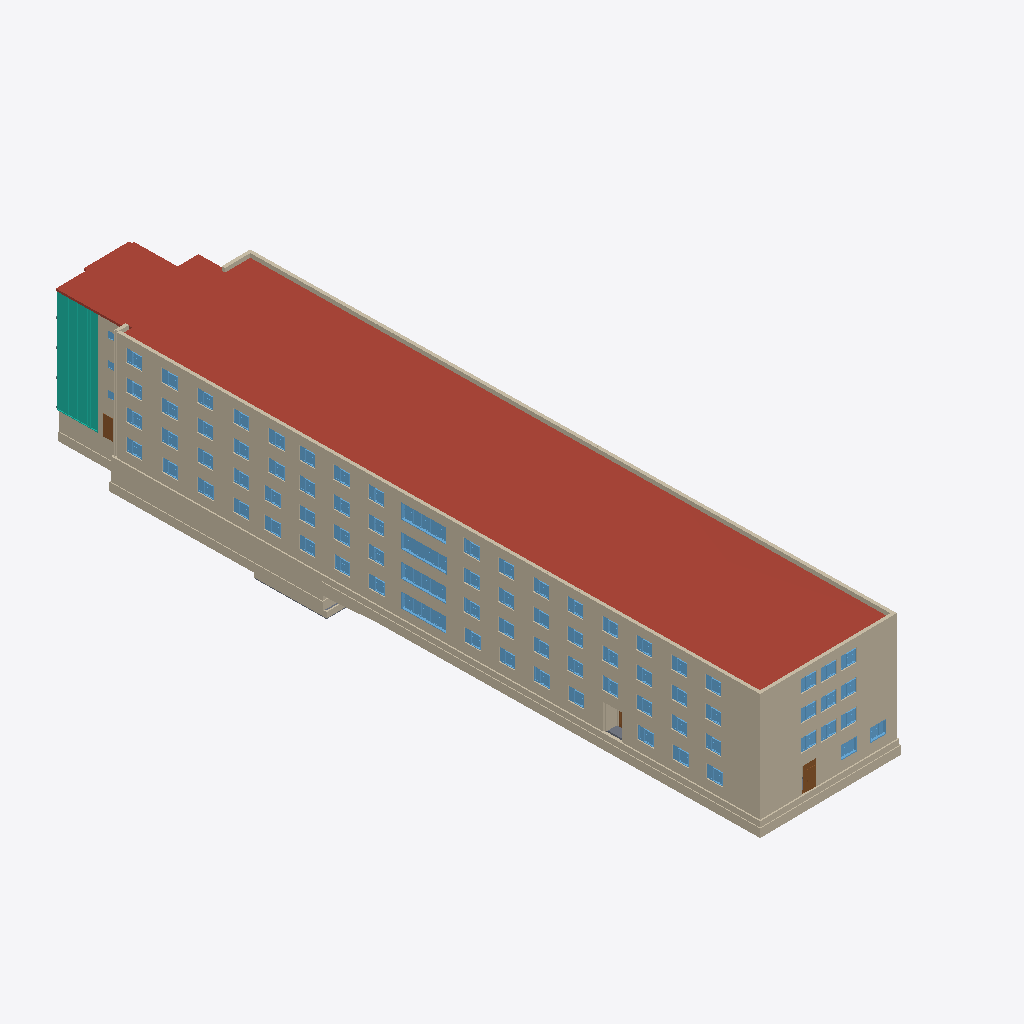
Isometric view of an IFC building model (IFC-SPF (STEP), schema IFC4, length unit millimetre), seen from the south-west, elements coloured by IFC class: 81 windows (light blue), 20 walls (beige), 4 roofs (red-brown), 3 doors (brown), 2 slabs (grey), 1 curtain wall (teal).
Extent 25.9 m × 79.0 m × 16.2 m (x, y, z). Storeys (15): Sump Pit at -14.76 m; LVBSMT at -14.15 m; Foundation Level at -12.30 m; Level 1 at -10.77 m; 00_Survey Point at -10.77 m; C1 at -8.41 m; Level 2 at -7.93 m; C2 at -5.57 m; Level 3 at -5.08 m; C3 at -2.70 m; Level 4 at -2.24 m; C4 at 0.12 m; Curtain Wall Roof at 0.60 m; Roof at 1.28 m; Cooling Tower at 2.94 m. Elements (540): 259 IfcWall, 146 IfcWindow, 100 IfcColumn, 11 IfcSlab, 7 IfcDoor, 6 IfcCurtainWall, 4 IfcRoof, 4 IfcStair, 3 IfcCovering.

HEADER;
FILE_DESCRIPTION(('ViewDefinition [ReferenceView_V1.2]','RevitIdentifiers [VersionGUID: 711d3df7-eddc-4c05-b867-ed4536ee8e3e, NumberOfSaves: 7]','CoordinateReference [CoordinateBase: Shared Coordinates, ProjectSite: _Carleton Shared Site - LX]','ExchangeRequirement [Architecture]'),'2;1');
FILE_NAME('GRENVILLE HOUSE_ifc4_2025_full.ifc','2024-09-04T12:52:03-05:00',(''),(''),'ODA SDAI 24.11','Autodesk Revit 25.0.2.419 (ENG) - IFC 25.0.2.419','');
FILE_SCHEMA(('IFC4'));
ENDSEC;
DATA;
#27=IFCPROJECT('3QQ2fm7CnBcR7lJPekxme3',#18,'14/GR',$,$,'CARLETON DIGITAL CAMPUS','Project Status',(#22),#49722);
#95=IFCSITE('3QQ2fm7CnBcR7lJPekxme1',#18,'Default',$,$,#94,$,$,.ELEMENT.,(45,22,53,2624),(-75,-41,-53,-809204),0.0,$,$);
#32=IFCBUILDING('3QQ2fm7CnBcR7lJPekxme2',#18,'GRENVILLE HOUSE',$,$,#30,$,'GRENVILLE HOUSE',.ELEMENT.,$,$,#31);
#36=IFCBUILDINGSTOREY('3hMFTsXlL7f9yKOvV41N5g',#18,'Sump Pit',$,'Level:1/4" Head',#35,$,'Sump Pit',.ELEMENT.,-3987.8);
#40=IFCBUILDINGSTOREY('05SUnTes51iBtOaD2GXrCr',#18,'LVBSMT',$,'Level:1/4" Head',#39,$,'LVBSMT',.ELEMENT.,-3378.2000000000003);
#44=IFCBUILDINGSTOREY('3hMFTsXlL7f9yKOvV41Mhw',#18,'Foundation Level',$,'Level:1/4" Head',#43,$,'Foundation Level',.ELEMENT.,-1524.0);
#47=IFCBUILDINGSTOREY('05SUnTes51iBtOaD2GXq39',#18,'Level 1',$,'Level:1/4" Head',#46,$,'Level 1',.ELEMENT.,0.0);
#50=IFCBUILDINGSTOREY('2cW$cE1n54wBL3UtbqYrP3',#18,'00_Survey Point',$,'Level:1/4" Head',#49,$,'00_Survey Point',.ELEMENT.,0.0);
#54=IFCBUILDINGSTOREY('0s5br1pT176u4Zy0eiEklw',#18,'C1',$,'Level:1/4" Head',#53,$,'C1',.ELEMENT.,2362.2000000000003);
#58=IFCBUILDINGSTOREY('05SUnTes51iBtOaD2GXry3',#18,'Level 2',$,'Level:1/4" Head',#57,$,'Level 2',.ELEMENT.,2844.8000000000006);
#62=IFCBUILDINGSTOREY('0s5br1pT176u4Zy0eiEkut',#18,'C2',$,'Level:1/4" Head',#61,$,'C2',.ELEMENT.,5207.0);
#66=IFCBUILDINGSTOREY('05SUnTes51iBtOaD2GXrgE',#18,'Level 3',$,'Level:1/4" Head',#65,$,'Level 3',.ELEMENT.,5689.600000000001);
#70=IFCBUILDINGSTOREY('0s5br1pT176u4Zy0eiElBL',#18,'C3',$,'Level:1/4" Head',#69,$,'C3',.ELEMENT.,8077.200000000001);
#74=IFCBUILDINGSTOREY('05SUnTes51iBtOaD2GXrX$',#18,'Level 4',$,'Level:1/4" Head',#73,$,'Level 4',.ELEMENT.,8534.4);
#78=IFCBUILDINGSTOREY('0s5br1pT176u4Zy0eiElUT',#18,'C4',$,'Level:1/4" Head',#77,$,'C4',.ELEMENT.,10896.6);
#82=IFCBUILDINGSTOREY('3UHDZGbLn82AwsXqhIWwCd',#18,'Curtain Wall Roof',$,'Level:1/4" Head',#81,$,'Curtain Wall Roof',.ELEMENT.,11379.2);
#86=IFCBUILDINGSTOREY('05SUnTes51iBtOaD2GXqML',#18,'Roof',$,'Level:1/4" Head',#85,$,'Roof',.ELEMENT.,12055.475);
#90=IFCBUILDINGSTOREY('05SUnTes51iBtOaD2GXqz0',#18,'Cooling Tower',$,'Level:1/4" Head',#89,$,'Cooling Tower',.ELEMENT.,13716.0);
#1097=IFCWALL('3ITZRlRWHCH8YHg4vMUDkj',#18,'Basic Wall:Exterior - Brick on Mtl. Stud:134376',$,'Basic Wall:Exterior - Brick on Mtl. Stud',#375,#1096,'134376',.NOTDEFINED.);
#34154=IFCROOF('2ZD18Woub3sxPcuunDeIrr',#18,'Basic Roof:Generic - 9":293080',$,'Basic Roof:Generic - 9"',#34070,$,'293080',.NOTDEFINED.);
#34378=IFCROOF('2ZD18Woub3sxPcuunDeIoO',#18,'Basic Roof:Generic - 9":293173',$,'Basic Roof:Generic - 9"',#34294,$,'293173',.NOTDEFINED.);
#33926=IFCROOF('2ZD18Woub3sxPcuunDeIqi',#18,'Basic Roof:Generic - 9":292993',$,'Basic Roof:Generic - 9"',#33837,$,'292993',.NOTDEFINED.);
#1316=IFCWALL('3ITZRlRWHCH8YHg4vMUDki',#18,'Basic Wall:Exterior - Brick on Mtl. Stud:134377',$,'Basic Wall:Exterior - Brick on Mtl. Stud',#1154,#1315,'134377',.NOTDEFINED.);
#35814=IFCROOF('3DIeaOBtf2Zfv251h6g6eu',#18,'Basic Roof:Generic - 9":424295',$,'Basic Roof:Generic - 9"',#35794,$,'424295',.NOTDEFINED.);
#9085=IFCWALL('2BUnSjgY15JB7mDGsAP4d6',#18,'Basic Wall:Foundation - 12" Concrete:191716',$,'Basic Wall:Foundation - 12" Concrete',#9073,#9084,'191716',.NOTDEFINED.);
#2055=IFCWALL('3ITZRlRWHCH8YHg4vMUDkl',#18,'Basic Wall:Exterior - Brick on Mtl. Stud:134378',$,'Basic Wall:Exterior - Brick on Mtl. Stud',#1353,#2054,'134378',.NOTDEFINED.);
#2182=IFCCURTAINWALL('3ITZRlRWHCH8YHg4vMUDcX',#18,'Curtain Wall:Curtain Wall:134884',$,'Curtain Wall:Curtain Wall',#2181,$,'134884',.NOTDEFINED.);
#9498=IFCWALL('0yWyxx9Gr4OBAlcBShvVdZ',#18,'Basic Wall:Exterior - CMU on Mtl. Stud:192196',$,'Basic Wall:Exterior - CMU on Mtl. Stud',#9416,#9497,'192196',.NOTDEFINED.);
#9564=IFCWALL('0yWyxx9Gr4OBAlcBShvVdY',#18,'Basic Wall:Foundation - 12" Concrete:192197',$,'Basic Wall:Foundation - 12" Concrete',#9552,#9563,'192197',.NOTDEFINED.);
#9038=IFCWALL('2BUnSjgY15JB7mDGsAP4d1',#18,'Basic Wall:Exterior - CMU on Mtl. Stud:191715',$,'Basic Wall:Exterior - CMU on Mtl. Stud',#8986,#9037,'191715',.NOTDEFINED.);
#203=IFCWALL('3ITZRlRWHCH8YHg4vMUDkZ',#18,'Basic Wall:Exterior - Brick on Mtl. Stud:134374',$,'Basic Wall:Exterior - Brick on Mtl. Stud',#102,#202,'134374',.NOTDEFINED.);
#9332=IFCWALL('0yWyxx9Gr4OBAlcBShvVcp',#18,'Basic Wall:Exterior - CMU on Mtl. Stud:192148',$,'Basic Wall:Exterior - CMU on Mtl. Stud',#9280,#9331,'192148',.NOTDEFINED.);
#9379=IFCWALL('0yWyxx9Gr4OBAlcBShvVco',#18,'Basic Wall:Foundation - 12" Concrete:192149',$,'Basic Wall:Foundation - 12" Concrete',#9367,#9378,'192149',.NOTDEFINED.);
#8806=IFCWALL('2BUnSjgY15JB7mDGsAP4cl',#18,'Basic Wall:Foundation - 12" Concrete:191629',$,'Basic Wall:Foundation - 12" Concrete',#8794,#8805,'191629',.NOTDEFINED.);
#34862=IFCWINDOW('1VLENluV53$OEQ5XoMVKeG',#18,'Fixed russell window C:Window C_REAL:320313',$,'Fixed russell window C:Window C_REAL',#47398,#34858,'320313',1633.8000885881124,4937.506324762348,.WINDOW.,.NOTDEFINED.,$);
#34822=IFCWINDOW('1VLENluV53$OEQ5XoMVKel',#18,'Fixed russell window C:Window C_REAL:320262',$,'Fixed russell window C:Window C_REAL',#47378,#34818,'320262',1633.8000885881113,4937.506324762348,.WINDOW.,.NOTDEFINED.,$);
#34899=IFCWINDOW('1VLENluV53$OEQ5XoMVKgi',#18,'Fixed russell window C:Window C_REAL:320389',$,'Fixed russell window C:Window C_REAL',#47418,#34895,'320389',1633.8000885881117,4937.506324762348,.WINDOW.,.NOTDEFINED.,$);
#34936=IFCWINDOW('1VLENluV53$OEQ5XoMVKgF',#18,'Fixed russell window C:Window C_REAL:320422',$,'Fixed russell window C:Window C_REAL',#47438,#34932,'320422',1633.8000885881122,4937.506324762348,.WINDOW.,.NOTDEFINED.,$);
#8737=IFCWALL('2BUnSjgY15JB7mDGsAP4ck',#18,'Basic Wall:Exterior - CMU on Mtl. Stud:191628',$,'Basic Wall:Exterior - CMU on Mtl. Stud',#8685,#8736,'191628',.NOTDEFINED.);
#338=IFCWALL('3ITZRlRWHCH8YHg4vMUDkY',#18,'Basic Wall:Exterior - Brick on Mtl. Stud:134375',$,'Basic Wall:Exterior - Brick on Mtl. Stud',#286,#337,'134375',.NOTDEFINED.);
#36107=IFCDOOR('18tvn4DKr3og7pcly2ZdNI',#18,'door F:door F left side:440406',$,'door F:door F left side',#49078,#36103,'440406',2743.2000000000003,1494.0410519890847,.DOOR.,.SINGLE_SWING_RIGHT.,$);
#10553=IFCWALL('34N7WGT9fE6OVKE8k1C33b',#18,'Basic Wall:Generic - 6":194185',$,'Basic Wall:Generic - 6"',#10541,#10552,'194185',.NOTDEFINED.);
#33801=IFCWALL('1UjRW1Pnv17wYeBCra7now',#18,'Basic Wall:Exterior - Brick on Mtl. Stud CUSTOM:270377',$,'Basic Wall:Exterior - Brick on Mtl. Stud CUSTOM',#33749,#33800,'270377',.NOTDEFINED.);
#36291=IFCWINDOW('2Hj4eaqe51Fesc9UabhfSO',#18,'Fixed:russell window A right:446637',$,'Fixed:russell window A right',#47658,#36287,'446637',1469.3421155544183,1792.1016755062512,.WINDOW.,.NOTDEFINED.,$);
#36328=IFCWINDOW('2Hj4eaqe51Fesc9UabhfTC',#18,'Fixed:russell window A right:446713',$,'Fixed:russell window A right',#47678,#36324,'446713',1469.3421155544183,1792.1016755062521,.WINDOW.,.NOTDEFINED.,$);
#35588=IFCDOOR('1dN92npL9ECfTBgCkKPOpZ',#18,'Single-Flush:door H:335566',$,'Single-Flush:door H',#46058,#35584,'335566',2133.6,914.4000000000001,.DOOR.,.SINGLE_SWING_RIGHT.,$);
#2144=IFCWALL('3ITZRlRWHCH8YHg4vMUDkk',#18,'Basic Wall:Exterior - Brick on Mtl. Stud:134379',$,'Basic Wall:Exterior - Brick on Mtl. Stud',#2092,#2143,'134379',.NOTDEFINED.);
#20277=IFCWINDOW('1_x108Pef5ePTi$i5mIMF4',#18,'Fixed:russell window A right:218878',$,'Fixed:russell window A right',#46278,#20273,'218878',1469.3421155544183,1792.10167550625,.WINDOW.,.NOTDEFINED.,$);
#20536=IFCWINDOW('1_x108Pef5ePTi$i5mIMA7',#18,'Fixed:russell window A right:219069',$,'Fixed:russell window A right',#46418,#20532,'219069',1469.3421155544186,1792.1016755062512,.WINDOW.,.NOTDEFINED.,$);
#20721=IFCWINDOW('1_x108Pef5ePTi$i5mIMr_',#18,'Fixed:russell window A right:219204',$,'Fixed:russell window A right',#46478,#20717,'219204',1469.3421155544183,1792.1016755062533,.WINDOW.,.NOTDEFINED.,$);
#20758=IFCWINDOW('1_x108Pef5ePTi$i5mIMrZ',#18,'Fixed:russell window A right:219225',$,'Fixed:russell window A right',#46498,#20754,'219225',1469.3421155544188,1792.101675506249,.WINDOW.,.NOTDEFINED.,$);
#21017=IFCWINDOW('1_x108Pef5ePTi$i5mIMtK',#18,'Fixed:russell window A right:219374',$,'Fixed:russell window A right',#46638,#21013,'219374',1469.3421155544188,1792.1016755062533,.WINDOW.,.NOTDEFINED.,$);
#20980=IFCWINDOW('1_x108Pef5ePTi$i5mIMtc',#18,'Fixed:russell window A right:219356',$,'Fixed:russell window A right',#46618,#20976,'219356',1469.3421155544188,1792.1016755062533,.WINDOW.,.NOTDEFINED.,$);
#21091=IFCWINDOW('1_x108Pef5ePTi$i5mIMmV',#18,'Fixed:russell window A right:219429',$,'Fixed:russell window A right',#46678,#21087,'219429',1469.3421155544188,1792.101675506249,.WINDOW.,.NOTDEFINED.,$);
#21239=IFCWINDOW('1_x108Pef5ePTi$i5mIMoR',#18,'Fixed:russel window:219553',$,'Fixed:russel window',#46758,#21235,'219553',1469.3421155544186,1792.1016755062533,.WINDOW.,.NOTDEFINED.,$);
#21276=IFCWINDOW('1_x108Pef5ePTi$i5mIMo1',#18,'Fixed:russel window:219579',$,'Fixed:russel window',#46778,#21272,'219579',1469.3421155544186,1792.1016755062533,.WINDOW.,.NOTDEFINED.,$);
#21350=IFCWINDOW('1_x108Pef5ePTi$i5mIMp1',#18,'Fixed:russel window:219643',$,'Fixed:russel window',#46818,#21346,'219643',1469.3421155544186,1792.101675506249,.WINDOW.,.NOTDEFINED.,$);
#21535=IFCWINDOW('1_x108Pef5ePTi$i5mIMzC',#18,'Fixed:russel window:219766',$,'Fixed:russel window',#46918,#21531,'219766',1469.3421155544183,1792.1016755062533,.WINDOW.,.NOTDEFINED.,$);
#21979=IFCWINDOW('1_x108Pef5ePTi$i5mIMxe',#18,'Fixed:russel window:220114',$,'Fixed:russel window',#47158,#21975,'220114',1469.3421155544186,1792.101675506249,.WINDOW.,.NOTDEFINED.,$);
#22016=IFCWINDOW('1_x108Pef5ePTi$i5mIMx7',#18,'Fixed:russel window:220157',$,'Fixed:russel window',#47178,#22012,'220157',1469.3421155544186,1792.101675506249,.WINDOW.,.NOTDEFINED.,$);
#22053=IFCWINDOW('1_x108Pef5ePTi$i5mIMaf',#18,'Fixed:russel window:220179',$,'Fixed:russel window',#46138,#22049,'220179',1469.3421155544186,1792.101675506249,.WINDOW.,.NOTDEFINED.,$);
#22386=IFCWINDOW('1_x108Pef5ePTi$i5mIMdQ',#18,'Fixed:russel window:220384',$,'Fixed:russel window',#47358,#22382,'220384',1469.3421155544188,1792.1016755062533,.WINDOW.,.NOTDEFINED.,$);
#20203=IFCWINDOW('1_x108Pef5ePTi$i5mIMER',#18,'Fixed:russell window A right:218785',$,'Fixed:russell window A right',#46238,#20199,'218785',1469.3421155544188,1792.10167550625,.WINDOW.,.NOTDEFINED.,$);
#20240=IFCWINDOW('1_x108Pef5ePTi$i5mIMFx',#18,'Fixed:russell window A right:218817',$,'Fixed:russell window A right',#46258,#20236,'218817',1469.3421155544188,1792.10167550625,.WINDOW.,.NOTDEFINED.,$);
#20684=IFCWINDOW('1_x108Pef5ePTi$i5mIMqP',#18,'Fixed:russell window A right:219171',$,'Fixed:russell window A right',#46458,#20680,'219171',1469.3421155544186,1792.101675506249,.WINDOW.,.NOTDEFINED.,$);
#20943=IFCWINDOW('1_x108Pef5ePTi$i5mIMtp',#18,'Fixed:russell window A right:219337',$,'Fixed:russell window A right',#46598,#20939,'219337',1469.3421155544183,1792.1016755062533,.WINDOW.,.NOTDEFINED.,$);
#21572=IFCWINDOW('1_x108Pef5ePTi$i5mIM_k',#18,'Fixed:russel window:219796',$,'Fixed:russel window',#46938,#21568,'219796',1469.3421155544188,1792.1016755062533,.WINDOW.,.NOTDEFINED.,$);
#20795=IFCWINDOW('1_x108Pef5ePTi$i5mIMrK',#18,'Fixed:russell window A right:219246',$,'Fixed:russell window A right',#46518,#20791,'219246',1469.3421155544188,1792.1016755062512,.WINDOW.,.NOTDEFINED.,$);
#22275=IFCWINDOW('1_x108Pef5ePTi$i5mIMcV',#18,'Fixed:russel window:220325',$,'Fixed:russel window',#47298,#22271,'220325',1469.3421155544188,1792.101675506249,.WINDOW.,.NOTDEFINED.,$);
#20126=IFCWINDOW('1_x108Pef5ePTi$i5mIMDo',#18,'Fixed:russell window A right:218696',$,'Fixed:russell window A right',#46198,#20122,'218696',1469.3421155544188,1792.10167550625,.WINDOW.,.NOTDEFINED.,$);
#20425=IFCWINDOW('1_x108Pef5ePTi$i5mIM98',#18,'Fixed:russell window A right:218994',$,'Fixed:russell window A right',#46358,#20421,'218994',1469.3421155544188,1792.101675506249,.WINDOW.,.NOTDEFINED.,$);
#20610=IFCWINDOW('1_x108Pef5ePTi$i5mIMBF',#18,'Fixed:russell window A right:219125',$,'Fixed:russell window A right',#46178,#20606,'219125',1469.3421155544186,1792.1016755062503,.WINDOW.,.NOTDEFINED.,$);
#21054=IFCWINDOW('1_x108Pef5ePTi$i5mIMmh',#18,'Fixed:russell window A right:219409',$,'Fixed:russell window A right',#46658,#21050,'219409',1469.3421155544188,1792.1016755062512,.WINDOW.,.NOTDEFINED.,$);
#21128=IFCWINDOW('1_x108Pef5ePTi$i5mIMm7',#18,'Fixed:russel window:219453',$,'Fixed:russel window',#46698,#21124,'219453',1469.3421155544188,1792.1016755062533,.WINDOW.,.NOTDEFINED.,$);
#21202=IFCWINDOW('1_x108Pef5ePTi$i5mIMo_',#18,'Fixed:russel window:219524',$,'Fixed:russel window',#46738,#21198,'219524',1469.3421155544183,1792.1016755062533,.WINDOW.,.NOTDEFINED.,$);
#21313=IFCWINDOW('1_x108Pef5ePTi$i5mIMpR',#18,'Fixed:russel window:219617',$,'Fixed:russel window',#46798,#21309,'219617',1469.3421155544186,1792.101675506249,.WINDOW.,.NOTDEFINED.,$);
#21424=IFCWINDOW('1_x108Pef5ePTi$i5mIMyF',#18,'Fixed:russel window:219701',$,'Fixed:russel window',#46858,#21420,'219701',1469.3421155544183,1792.101675506249,.WINDOW.,.NOTDEFINED.,$);
#21461=IFCWINDOW('1_x108Pef5ePTi$i5mIMzs',#18,'Fixed:russel window:219724',$,'Fixed:russel window',#46878,#21457,'219724',1469.3421155544183,1792.101675506249,.WINDOW.,.NOTDEFINED.,$);
#21609=IFCWINDOW('1_x108Pef5ePTi$i5mIM_5',#18,'Fixed:russel window:219839',$,'Fixed:russel window',#46958,#21605,'219839',1469.3421155544188,1792.101675506249,.WINDOW.,.NOTDEFINED.,$);
#21683=IFCWINDOW('1_x108Pef5ePTi$i5mIM$8',#18,'Fixed:russel window:219890',$,'Fixed:russel window',#46998,#21679,'219890',1469.3421155544188,1792.101675506249,.WINDOW.,.NOTDEFINED.,$);
#21720=IFCWINDOW('1_x108Pef5ePTi$i5mIMuq',#18,'Fixed:russel window:219918',$,'Fixed:russel window',#47018,#21716,'219918',1469.3421155544188,1792.101675506249,.WINDOW.,.NOTDEFINED.,$);
#21831=IFCWINDOW('1_x108Pef5ePTi$i5mIMvI',#18,'Fixed:russel window:220008',$,'Fixed:russel window',#47078,#21827,'220008',1469.3421155544183,1792.101675506249,.WINDOW.,.NOTDEFINED.,$);
#21905=IFCWINDOW('1_x108Pef5ePTi$i5mIMwP',#18,'Fixed:russel window:220067',$,'Fixed:russel window',#47118,#21901,'220067',1469.3421155544183,1792.101675506249,.WINDOW.,.NOTDEFINED.,$);
#21942=IFCWINDOW('1_x108Pef5ePTi$i5mIMw4',#18,'Fixed:russel window:220094',$,'Fixed:russel window',#47138,#21938,'220094',1469.3421155544183,1792.101675506249,.WINDOW.,.NOTDEFINED.,$);
#22312=IFCWINDOW('1_x108Pef5ePTi$i5mIMc3',#18,'Fixed:russel window:220345',$,'Fixed:russel window',#47318,#22308,'220345',1469.3421155544188,1792.101675506249,.WINDOW.,.NOTDEFINED.,$);
#22423=IFCWINDOW('3xyyFhGcz4SPMu6S5ONvrr',#18,'Fixed:russel window:221990',$,'Fixed:russel window',#47638,#22419,'221990',1469.3421155544188,1792.1016755062512,.WINDOW.,.NOTDEFINED.,$);
#22497=IFCWINDOW('3xyyFhGcz4SPMu6S5ONvqy',#18,'Fixed:russel window:222063',$,'Fixed:russel window',#47478,#22493,'222063',1469.3421155544188,1792.10167550625,.WINDOW.,.NOTDEFINED.,$);
#22571=IFCWINDOW('3xyyFhGcz4SPMu6S5ONvtn',#18,'Fixed:russel window:222114',$,'Fixed:russel window',#47578,#22567,'222114',1469.3421155544188,1792.10167550625,.WINDOW.,.NOTDEFINED.,$);
#22645=IFCWINDOW('3xyyFhGcz4SPMu6S5ONvss',#18,'Fixed:russel window:222181',$,'Fixed:russel window',#47558,#22641,'222181',1469.3421155544188,1792.1016755062512,.WINDOW.,.NOTDEFINED.,$);
#20314=IFCWINDOW('1_x108Pef5ePTi$i5mIM8Y',#18,'Fixed:russell window A right:218904',$,'Fixed:russell window A right',#46298,#20310,'218904',1469.3421155544183,1792.1016755062512,.WINDOW.,.NOTDEFINED.,$);
#20388=IFCWINDOW('1_x108Pef5ePTi$i5mIM9Y',#18,'Fixed:russell window A right:218968',$,'Fixed:russell window A right',#46338,#20384,'218968',1469.3421155544188,1792.1016755062512,.WINDOW.,.NOTDEFINED.,$);
#20462=IFCWINDOW('1_x108Pef5ePTi$i5mIMAn',#18,'Fixed:russell window A right:219019',$,'Fixed:russell window A right',#46378,#20458,'219019',1469.3421155544188,1792.101675506249,.WINDOW.,.NOTDEFINED.,$);
#20499=IFCWINDOW('1_x108Pef5ePTi$i5mIMAT',#18,'Fixed:russell window A right:219047',$,'Fixed:russell window A right',#46398,#20495,'219047',1469.3421155544183,1792.101675506249,.WINDOW.,.NOTDEFINED.,$);
#20647=IFCWINDOW('1_x108Pef5ePTi$i5mIMqm',#18,'Fixed:russell window A right:219146',$,'Fixed:russell window A right',#46438,#20643,'219146',1469.3421155544186,1792.101675506249,.WINDOW.,.NOTDEFINED.,$);
#20869=IFCWINDOW('1_x108Pef5ePTi$i5mIMsb',#18,'Fixed:russell window A right:219295',$,'Fixed:russell window A right',#46558,#20865,'219295',1469.3421155544186,1792.1016755062512,.WINDOW.,.NOTDEFINED.,$);
#20906=IFCWINDOW('1_x108Pef5ePTi$i5mIMsF',#18,'Fixed:russell window A right:219317',$,'Fixed:russell window A right',#46578,#20902,'219317',1469.3421155544186,1792.1016755062533,.WINDOW.,.NOTDEFINED.,$);
#21165=IFCWINDOW('1_x108Pef5ePTi$i5mIMni',#18,'Fixed:russel window:219478',$,'Fixed:russel window',#46718,#21161,'219478',1469.3421155544188,1792.1016755062533,.WINDOW.,.NOTDEFINED.,$);
#21498=IFCWINDOW('1_x108Pef5ePTi$i5mIMzO',#18,'Fixed:russel window:219746',$,'Fixed:russel window',#46898,#21494,'219746',1469.3421155544183,1792.101675506249,.WINDOW.,.NOTDEFINED.,$);
#21646=IFCWINDOW('1_x108Pef5ePTi$i5mIM$k',#18,'Fixed:russel window:219860',$,'Fixed:russel window',#46978,#21642,'219860',1469.3421155544188,1792.101675506249,.WINDOW.,.NOTDEFINED.,$);
#21757=IFCWINDOW('1_x108Pef5ePTi$i5mIMuN',#18,'Fixed:russel window:219949',$,'Fixed:russel window',#47038,#21753,'219949',1469.3421155544188,1792.101675506249,.WINDOW.,.NOTDEFINED.,$);
#21868=IFCWINDOW('1_x108Pef5ePTi$i5mIMwq',#18,'Fixed:russel window:220046',$,'Fixed:russel window',#47098,#21864,'220046',1469.3421155544183,1792.101675506249,.WINDOW.,.NOTDEFINED.,$);
ENDSEC;
